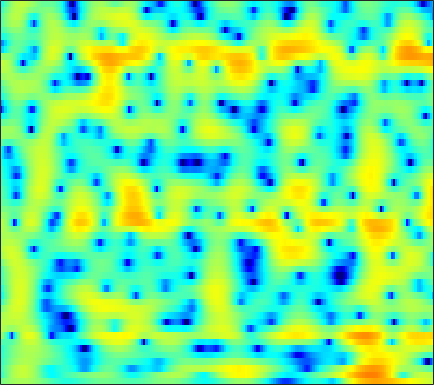

Source data for this figure (header and first rows):
-0.80745, -0.3807, 0.13941, 0.59717, 0.89936, 1.238, 1.513, 1.6704, 1.8201, 1.9022, 1.9164, 1.8805, 1.7702, 1.5845, 1.4014, 1.1073, 0.753, 0.45438, 0.018861, -0.45029, -0.95796, -1.3488, -1.8771, -2.4
-4.585, -3.112, -1.479, -0.1547, 0.6715, 1.573, 2.273, 2.675, 3.054, 3.264, 3.307, 3.234, 2.995, 2.593, 2.182, 1.489, 0.6282, -0.1243, -1.259, -2.517, -3.828, -4.759, -5.769, -6.304
-3.615, -2.606, -1.338, -0.194, 0.5712, 1.455, 2.175, 2.606, 3.033, 3.289, 3.376, 3.328, 3.11, 2.712, 2.292, 1.559, 0.6304, -0.1958, -1.466, -2.892, -4.358, -5.338, -6.229, -6.438
-4.027, -3.221, -2.215, -1.294, -0.6632, 0.09196, 0.74, 1.152, 1.602, 1.931, 2.143, 2.226, 2.235, 2.136, 1.996, 1.73, 1.383, 1.084, 0.6411, 0.1726, -0.2998, -0.6451, -1.081, -1.495
-4.39, -3.636, -2.689, -1.812, -1.209, -0.4793, 0.1633, 0.5844, 1.063, 1.446, 1.737, 1.89, 2.013, 2.043, 2.012, 1.9, 1.712, 1.528, 1.232, 0.8834, 0.4915, 0.1737, -0.2823, -0.7713
-4.606, -3.765, -2.789, -1.933, -1.35, -0.6396, 0.01083, 0.4575, 0.9929, 1.455, 1.833, 2.052, 2.253, 2.34, 2.329, 2.215, 1.991, 1.762, 1.381, 0.928, 0.4201, 0.01014, -0.5615, -1.148
-2.45, -2.353, -2.363, -2.404, -2.333, -1.972, -1.245, -0.5177, 0.5357, 1.528, 2.346, 2.823, 3.252, 3.441, 3.428, 3.209, 2.762, 2.287, 1.475, 0.4937, -0.5959, -1.442, -2.526, -3.444
1.216, 0.1669, -1.933, -5.428, -9.977, -17.48, -7.739, -3.595, -0.133, 2.101, 3.565, 4.287, 4.838, 4.986, 4.853, 4.352, 3.486, 2.577, 0.9716, -1.152, -3.964, -6.716, -11.71, -17.96
2.639, 2.295, 1.784, 1.309, 1.066, 0.9892, 1.238, 1.594, 2.163, 2.694, 3.078, 3.234, 3.225, 2.955, 2.574, 1.824, 0.8004, -0.1632, -1.699, -3.547, -5.663, -7.33, -9.415, -10.95
2.519, 2.601, 2.685, 2.752, 2.802, 2.863, 2.918, 2.947, 2.942, 2.86, 2.667, 2.443, 2.015, 1.424, 0.8668, -0.03393, -1.093, -1.974, -3.251, -4.625, -6.052, -7.143, -8.56, -9.931
1.67, 2.047, 2.515, 2.919, 3.17, 3.426, 3.575, 3.61, 3.543, 3.332, 2.965, 2.578, 1.913, 1.067, 0.3194, -0.8301, -2.134, -3.189, -4.639, -6.077, -7.447, -8.425, -9.637, -10.74
-0.6094, 0.3147, 1.436, 2.4, 2.997, 3.626, 4.051, 4.228, 4.277, 4.112, 3.712, 3.249, 2.414, 1.314, 0.3096, -1.304, -3.283, -5.02, -7.696, -10.7, -13.45, -14.51, -14.08, -12.87
-4.645, -2.737, -0.6274, 1.062, 2.086, 3.157, 3.914, 4.287, 4.53, 4.486, 4.163, 3.733, 2.905, 1.77, 0.7139, -0.9715, -3.027, -4.86, -7.713, -10.94, -13.88, -14.81, -13.55, -11.43
-6.727, -4.554, -2.079, -0.08045, 1.153, 2.453, 3.402, 3.893, 4.271, 4.336, 4.106, 3.751, 3.026, 2.019, 1.083, -0.3701, -2.014, -3.349, -5.166, -6.834, -8.104, -8.691, -8.887, -8.436
-5.485, -3.659, -1.543, 0.2246, 1.334, 2.541, 3.437, 3.917, 4.301, 4.402, 4.217, 3.894, 3.217, 2.258, 1.342, -0.1457, -1.95, -3.552, -6.128, -9.342, -13.38, -16.55, -16.93, -13.33
-3.381, -2.191, -0.6768, 0.6813, 1.572, 2.567, 3.329, 3.742, 4.075, 4.166, 4.01, 3.727, 3.133, 2.296, 1.501, 0.1941, -1.389, -2.76, -4.845, -7.231, -9.616, -10.95, -11.45, -10.58
-3.33, -2.07, -0.5622, 0.7286, 1.556, 2.456, 3.134, 3.493, 3.776, 3.839, 3.693, 3.453, 2.965, 2.292, 1.683, 0.7329, -0.3667, -1.258, -2.497, -3.767, -4.965, -5.751, -6.673, -7.394
-3.231, -1.746, -0.1245, 1.172, 1.95, 2.758, 3.314, 3.578, 3.744, 3.699, 3.474, 3.201, 2.707, 2.085, 1.556, 0.793, -0.05267, -0.7327, -1.688, -2.716, -3.871, -4.811, -6.221, -7.865
-0.9667, 0.128, 1.375, 2.367, 2.937, 3.479, 3.774, 3.836, 3.719, 3.391, 2.871, 2.375, 1.621, 0.8184, 0.2204, -0.5105, -1.143, -1.576, -2.137, -2.734, -3.496, -4.228, -5.436, -7.08
1.419, 2.162, 2.997, 3.614, 3.929, 4.142, 4.109, 3.91, 3.395, 2.596, 1.468, 0.3979, -1.289, -3.17, -4.505, -5.639, -5.62, -5.098, -4.295, -3.676, -3.31, -3.261, -3.456, -3.873
2.281, 2.822, 3.374, 3.73, 3.87, 3.866, 3.632, 3.295, 2.588, 1.539, 0.08016, -1.368, -3.997, -7.813, -12.22, -19.6, -13.08, -9.338, -6.301, -4.493, -3.368, -2.792, -2.319, -2.032
1.949, 2.311, 2.64, 2.816, 2.852, 2.771, 2.54, 2.267, 1.769, 1.078, 0.2048, -0.5751, -1.754, -2.937, -3.716, -4.398, -4.483, -4.273, -3.823, -3.314, -2.923, -2.669, -2.351, -2.063
1.745, 1.912, 1.978, 1.909, 1.783, 1.585, 1.391, 1.267, 1.145, 1.046, 0.9002, 0.7525, 0.4872, 0.1265, -0.1553, -0.5708, -1.018, -1.353, -1.863, -2.4, -2.928, -3.32, -3.688, -3.791
2.281, 2.179, 1.742, 0.9434, 0.1726, -0.8811, -1.51, -1.427, -0.6674, 0.4154, 1.404, 1.974, 2.473, 2.656, 2.598, 2.282, 1.644, 0.9588, -0.2497, -1.916, -4.017, -5.928, -8.788, -10.7
2.523, 2.239, 1.341, -0.3773, -2.395, -7.035, -19.46, -14.73, -5.358, -1.197, 1.308, 2.56, 3.63, 4.21, 4.311, 4.096, 3.456, 2.667, 1.206, -0.9022, -3.716, -6.467, -11.01, -15.24
1.212, 1.097, 0.6088, -0.1354, -0.8223, -1.689, -2.129, -1.933, -1.071, 0.1643, 1.374, 2.158, 2.956, 3.457, 3.623, 3.53, 3.108, 2.543, 1.485, 0.05756, -1.762, -3.32, -5.708, -8.344
-0.3141, -0.3591, -0.5593, -0.8568, -1.099, -1.326, -1.373, -1.241, -0.8454, -0.2429, 0.479, 1.019, 1.7, 2.205, 2.475, 2.627, 2.527, 2.296, 1.75, 1.002, 0.04531, -0.7482, -1.852, -2.911
-1.43, -1.63, -2.058, -2.7, -3.238, -3.945, -4.4, -4.437, -3.921, -2.909, -1.657, -0.7075, 0.4338, 1.388, 1.935, 2.465, 2.735, 2.783, 2.64, 2.292, 1.784, 1.311, 0.6244, -0.07739
-1.787, -2.197, -3.116, -4.523, -6.032, -8.93, -13.44, -16.96, -13.05, -7.873, -4.335, -2.314, -0.2514, 1.331, 2.235, 3.133, 3.711, 3.94, 4.012, 3.795, 3.329, 2.81, 1.919, 0.8149
-2.07, -2.462, -3.348, -4.593, -5.767, -7.555, -9.162, -9.699, -8.648, -6.37, -3.89, -2.186, -0.1918, 1.448, 2.462, 3.501, 4.22, 4.541, 4.697, 4.522, 4.013, 3.394, 2.207, 0.5244
-2.97, -3.376, -4.153, -5.185, -6.014, -7.051, -7.747, -7.829, -7.22, -5.879, -4.116, -2.704, -0.9031, 0.718, 1.744, 2.87, 3.676, 4.086, 4.341, 4.295, 3.923, 3.436, 2.492, 1.216
-3.569, -4.164, -5.264, -6.773, -8.269, -10.91, -14.62, -17.34, -15.35, -10.5, -6.686, -4.437, -1.996, -0.07274, 1.108, 2.354, 3.27, 3.747, 4.126, 4.215, 4.029, 3.72, 3.102, 2.287
-3.834, -4.5, -5.58, -6.878, -8.032, -9.791, -11.59, -12.29, -11.23, -8.553, -5.727, -3.859, -1.702, 0.03581, 1.129, 2.29, 3.163, 3.623, 4.017, 4.146, 4.038, 3.802, 3.299, 2.588
-4.646, -5.424, -6.385, -7.143, -7.496, -7.617, -7.343, -6.837, -5.847, -4.541, -3.085, -1.97, -0.5771, 0.6798, 1.49, 2.4, 3.088, 3.465, 3.769, 3.858, 3.735, 3.506, 3.015, 2.306
-6.33, -7.995, -10.42, -12.08, -11.88, -10.07, -7.874, -6.39, -4.62, -3.078, -1.711, -0.787, 0.3167, 1.282, 1.901, 2.591, 3.113, 3.398, 3.612, 3.647, 3.479, 3.226, 2.713, 2.014
-5.659, -7.79, -11.72, -15.95, -14.8, -10.37, -7.018, -5.156, -3.261, -1.804, -0.6461, 0.07606, 0.91, 1.609, 2.076, 2.604, 3.039, 3.277, 3.483, 3.51, 3.34, 3.067, 2.502, 1.713
-1.377, -2.045, -2.813, -3.24, -3.222, -2.785, -2.083, -1.526, -0.8533, -0.3183, 0.07493, 0.3082, 0.5702, 0.8599, 1.126, 1.576, 2.082, 2.454, 2.865, 3.1, 3.106, 2.916, 2.37, 1.424
1.355, 1.263, 1.135, 1.036, 0.9857, 0.9378, 0.867, 0.7517, 0.4817, 0.005315, -0.7078, -1.389, -2.397, -3.154, -3.247, -2.498, -1.144, -0.04545, 1.21, 2.141, 2.674, 2.807, 2.598, 1.911
1.032, 1.224, 1.398, 1.488, 1.488, 1.373, 1.086, 0.7314, 0.002229, -1.105, -2.742, -4.503, -8.04, -15.12, -50.11, -12.33, -6.256, -3.548, -1.012, 0.7104, 1.855, 2.396, 2.741, 2.708
-1.928, -1.519, -1.017, -0.6119, -0.3904, -0.2697, -0.3855, -0.6378, -1.244, -2.157, -3.362, -4.44, -5.904, -7.046, -7.291, -6.552, -4.987, -3.608, -1.825, -0.2759, 0.9885, 1.728, 2.446, 2.887
-6.86, -6.039, -4.729, -3.527, -2.785, -2.102, -1.784, -1.795, -2.124, -2.792, -3.758, -4.621, -5.794, -6.745, -7.04, -6.674, -5.476, -4.247, -2.537, -0.9152, 0.4704, 1.347, 2.295, 2.982
-18.05, -12.9, -8.496, -5.647, -4.175, -2.824, -2.068, -1.856, -2.001, -2.659, -3.889, -5.25, -7.952, -12.39, -17.58, -16.29, -9.656, -6.487, -3.452, -1.283, 0.3455, 1.307, 2.31, 3.064
-10.38, -8.776, -6.393, -4.308, -3.054, -1.78, -0.9854, -0.664, -0.6197, -1, -1.812, -2.699, -4.243, -5.91, -6.769, -6.549, -4.944, -3.492, -1.777, -0.392, 0.6834, 1.3, 1.921, 2.398
-5.316, -4.337, -3.012, -1.75, -0.9173, -0.02331, 0.6321, 0.9511, 1.153, 1.127, 0.9114, 0.6468, 0.2472, -0.1005, -0.2846, -0.3241, -0.1624, 0.02278, 0.2808, 0.4645, 0.4913, 0.4078, 0.2036, -0.05732
-3.632, -2.462, -1.165, -0.09473, 0.5715, 1.273, 1.797, 2.065, 2.297, 2.395, 2.389, 2.329, 2.213, 2.055, 1.928, 1.74, 1.5, 1.261, 0.8415, 0.2035, -0.7406, -1.684, -3.311, -5.352
-1.859, -0.8792, 0.1759, 0.9517, 1.397, 1.844, 2.119, 2.254, 2.347, 2.371, 2.353, 2.334, 2.286, 2.21, 2.14, 1.971, 1.694, 1.393, 0.7921, -0.1074, -1.386, -2.705, -5.159, -8.824
0.6297, 1.07, 1.51, 1.766, 1.833, 1.784, 1.598, 1.408, 1.118, 0.8705, 0.7301, 0.7126, 0.7881, 0.9555, 1.08, 1.214, 1.258, 1.198, 0.9365, 0.4693, -0.2401, -0.9505, -2.109, -3.382
2.699, 2.688, 2.534, 2.229, 1.862, 1.136, 0.1771, -0.7158, -2.005, -3.138, -3.666, -3.55, -2.833, -1.902, -1.241, -0.4392, 0.2128, 0.5918, 0.9889, 1.214, 1.228, 1.124, 0.8325, 0.4105
3.309, 3.04, 2.601, 2.009, 1.411, 0.2713, -1.414, -3.237, -6.812, -13.12, -21.7, -14.07, -8.651, -5.897, -4.579, -3.211, -2.011, -1.134, 0.06455, 1.119, 1.926, 2.364, 2.697, 2.736
1.141, 0.8629, 0.7366, 0.5989, 0.4095, -0.1074, -1.082, -2.145, -3.979, -5.967, -7.235, -7.476, -7.407, -7.69, -8.228, -9.084, -8.08, -5.779, -2.642, -0.1036, 1.792, 2.813, 3.713, 4.146
-8.269, -7.974, -5.57, -3.35, -2.228, -1.34, -1.029, -1.093, -1.475, -2.1, -2.907, -3.63, -4.847, -6.657, -8.66, -12, -11.53, -7.997, -3.801, -0.7942, 1.358, 2.527, 3.626, 4.269
-12.5, -11.74, -8.396, -5.539, -3.99, -2.589, -1.757, -1.435, -1.313, -1.466, -1.842, -2.225, -2.804, -3.398, -3.77, -3.928, -3.511, -2.793, -1.573, -0.2334, 1.005, 1.799, 2.656, 3.241
-5.658, -5.218, -4.361, -3.327, -2.587, -1.773, -1.209, -0.9609, -0.8518, -0.966, -1.246, -1.538, -1.973, -2.343, -2.506, -2.504, -2.178, -1.747, -0.9921, -0.1234, 0.7417, 1.344, 2.008, 2.494
-3.386, -2.659, -1.764, -0.9564, -0.4487, 0.08006, 0.4019, 0.4961, 0.3974, 0.03225, -0.5931, -1.215, -2.218, -3.268, -3.913, -4.278, -3.871, -3.167, -1.901, -0.6257, 0.4894, 1.185, 1.884, 2.337
-2.227, -1.246, -0.1031, 0.7948, 1.332, 1.852, 2.123, 2.142, 1.897, 1.3, 0.2757, -0.8402, -2.946, -6.182, -9.908, -16.86, -11.66, -7.282, -3.618, -1.244, 0.3715, 1.212, 1.966, 2.338
-2.713, -1.505, -0.1435, 0.9537, 1.615, 2.271, 2.655, 2.753, 2.621, 2.166, 1.354, 0.4731, -1.062, -2.974, -4.436, -5.635, -5.094, -3.893, -2.141, -0.6902, 0.3852, 0.9396, 1.38, 1.483
-4.1, -2.831, -1.352, -0.05653, 0.7544, 1.617, 2.228, 2.519, 2.678, 2.578, 2.237, 1.853, 1.206, 0.5108, 0.01706, -0.4609, -0.6739, -0.661, -0.4921, -0.2395, -0.01188, 0.1135, 0.1417, -0.02333
-5.59, -4.332, -2.654, -1.105, -0.073, 1.088, 1.99, 2.493, 2.929, 3.108, 3.053, 2.884, 2.501, 1.983, 1.53, 0.882, 0.2377, -0.2117, -0.7339, -1.096, -1.279, -1.311, -1.302, -1.357
